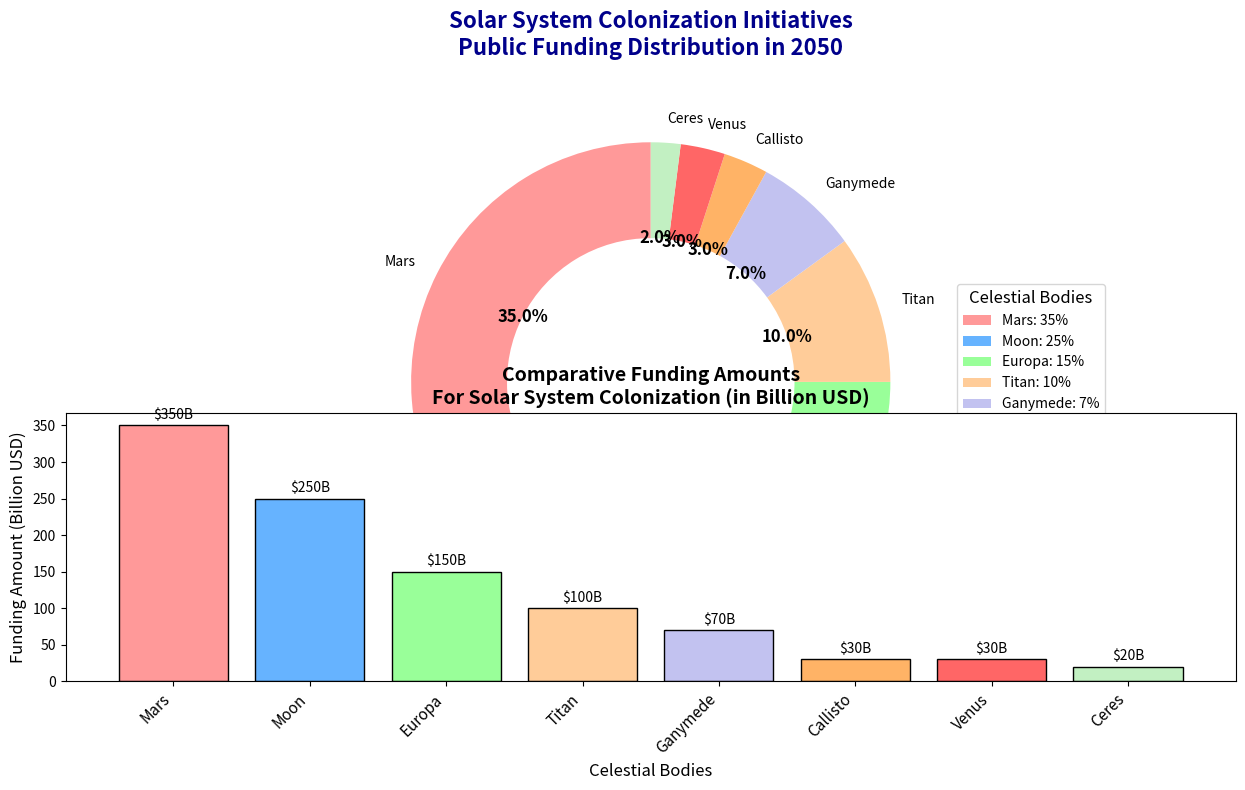

Write Python code to recreate this figure.
import matplotlib.pyplot as plt
import numpy as np

# Data: Planet names and their corresponding allocation percentages
planets = ["Mars", "Moon", "Europa", "Titan", "Ganymede", "Callisto", "Venus", "Ceres"]
funding_percentages = [35, 25, 15, 10, 7, 3, 3, 2]  # Must sum up to 100

# Custom colors for the pie chart
colors = ['#ff9999','#66b3ff','#99ff99','#ffcc99','#c2c2f0','#ffb366','#ff6666','#c2f0c2']

# Create the donut chart
fig, ax = plt.subplots(figsize=(12, 8))
wedges, texts, autotexts = ax.pie(funding_percentages, labels=planets, colors=colors,
                                  autopct='%1.1f%%', startangle=90, textprops=dict(color="black"),
                                  wedgeprops=dict(width=0.4))

plt.setp(autotexts, size=12, weight="bold")
plt.setp(texts, size=10)

# Title for the donut chart
ax.set_title('Solar System Colonization Initiatives\nPublic Funding Distribution in 2050', 
             fontsize=16, fontweight='bold', color='darkblue', pad=20)

# Add legend for more detail
ax.legend(wedges, [f"{planet}: {percentage}%" for planet, percentage in zip(planets, funding_percentages)],
          title="Celestial Bodies", loc="center left", bbox_to_anchor=(1, 0, 0.5, 1), fontsize=10, title_fontsize=12)

# Equal aspect ratio ensures that the chart is circular
ax.set_aspect('equal')

# Create a subplot for a bar chart to show comparative funding amounts
funding_amounts = [350, 250, 150, 100, 70, 30, 30, 20]  # Assume arbitrary funding amounts for each body, related to percentages
ax_bar = fig.add_subplot(212)
x_pos = np.arange(len(planets))
bars = ax_bar.bar(x_pos, funding_amounts, color=colors, edgecolor='black')

ax_bar.set_title('Comparative Funding Amounts\nFor Solar System Colonization (in Billion USD)', fontsize=14, weight='bold')
ax_bar.set_xlabel('Celestial Bodies', fontsize=12)
ax_bar.set_ylabel('Funding Amount (Billion USD)', fontsize=12)
ax_bar.set_xticks(x_pos)
ax_bar.set_xticklabels(planets, rotation=45, ha='right', fontsize=11)

# Annotate each bar with the corresponding funding amount
for bar in bars:
    height = bar.get_height()
    ax_bar.text(bar.get_x() + bar.get_width() / 2, height + 5, f"${height}B", ha='center', va='bottom', fontsize=10)

plt.tight_layout()

plt.show()
